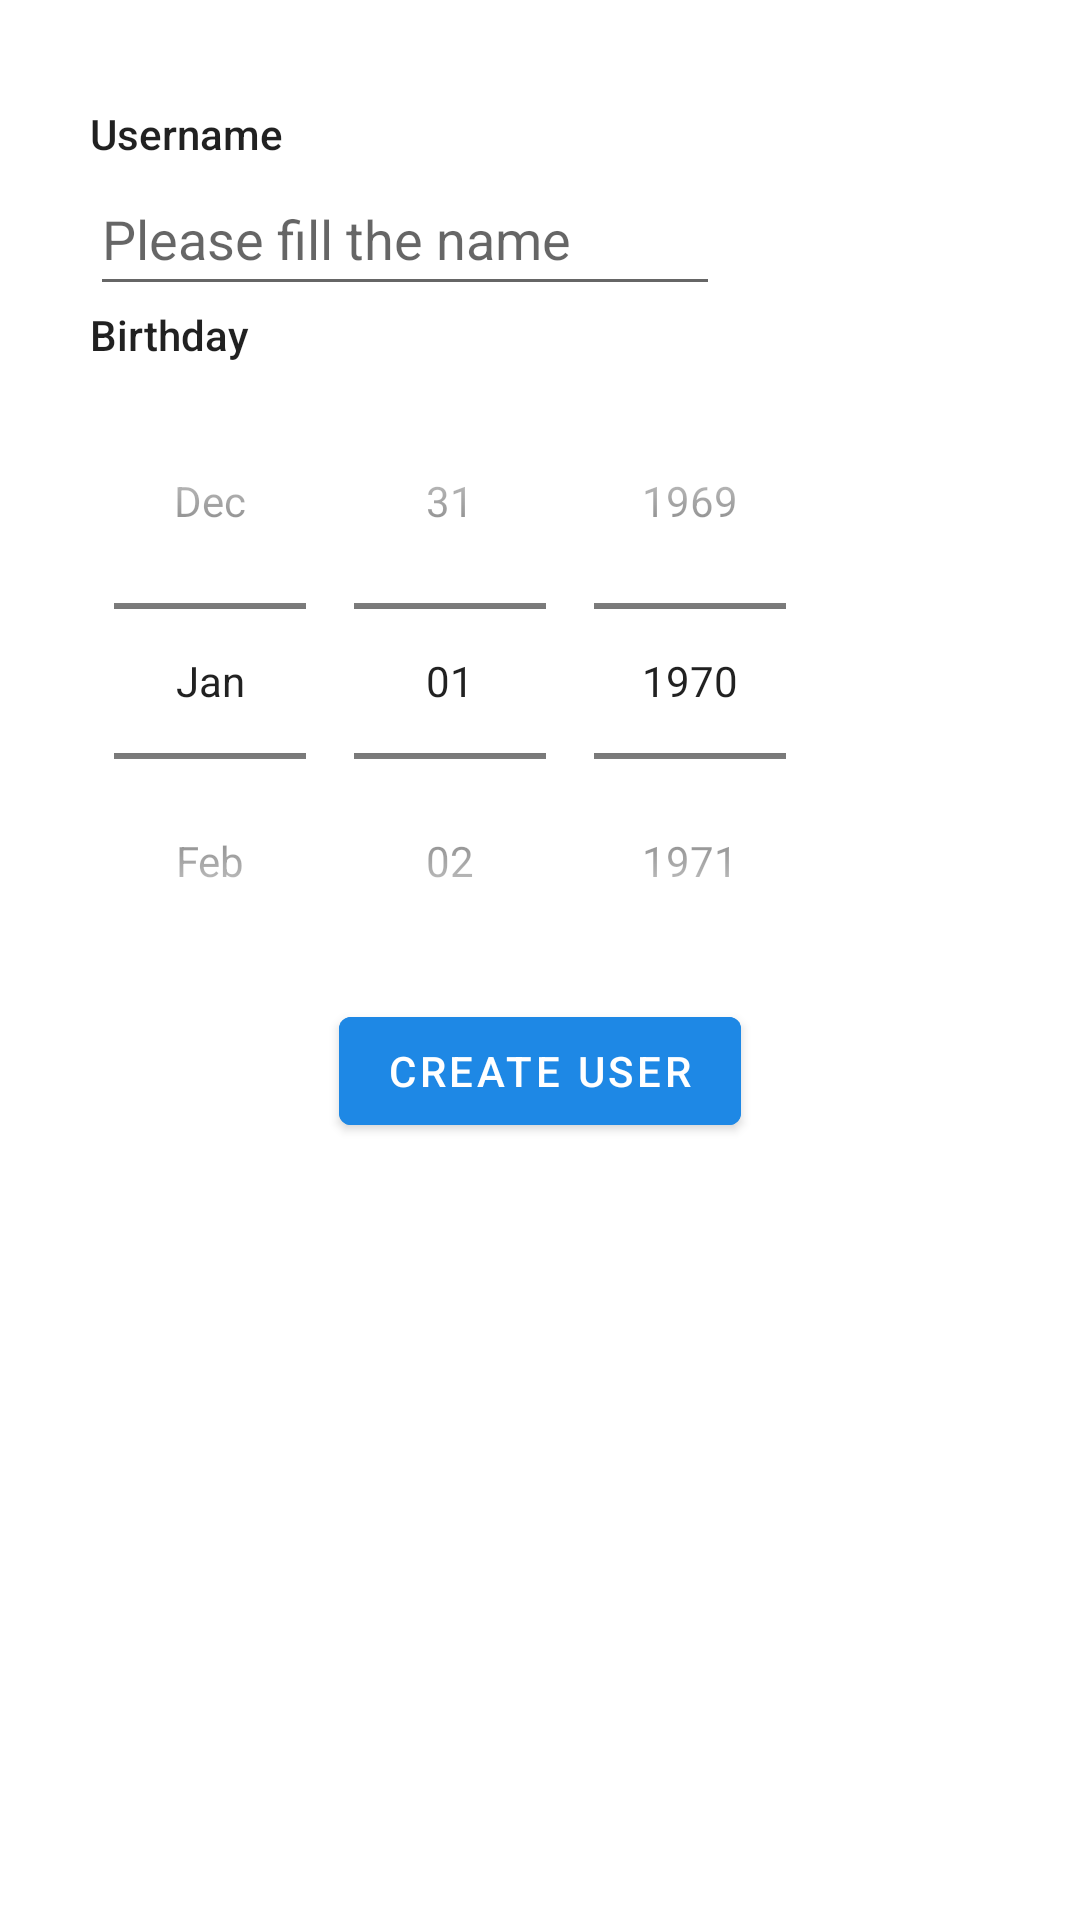

Android layout source for this screen:
<!-- AndroidManifest.xml: application theme Theme.AndroidRestCRUDSampleAPP -->
<!-- res/layout/fragment_create_user.xml -->
<?xml version="1.0" encoding="utf-8"?>
<FrameLayout xmlns:android="http://schemas.android.com/apk/res/android"
    xmlns:tools="http://schemas.android.com/tools"
    android:layout_width="match_parent"
    android:layout_height="match_parent"
    tools:context=".CreateUserFragment">

    <LinearLayout
        android:layout_width="match_parent"
        android:layout_height="wrap_content"
        android:layout_marginLeft="30dp"
        android:layout_marginTop="30dp"
        android:layout_marginRight="30dp"
        android:orientation="vertical"
        android:paddingVertical="5dp">

        <TextView
            android:id="@+id/fix_text_create_username"
            android:layout_width="wrap_content"
            android:layout_height="wrap_content"
            android:text="@string/user_name"
            android:textAppearance="@style/TextAppearance.AppCompat.Body2" />

        <EditText
            android:id="@+id/text_create_username"
            android:layout_width="wrap_content"
            android:layout_height="wrap_content"
            android:ems="10"
            android:hint="@string/please_add_username"
            android:inputType="textPersonName"
            android:minHeight="48dp" />

        <TextView
            android:id="@+id/fix_text_create_birthday"
            android:layout_width="match_parent"
            android:layout_height="wrap_content"
            android:text="@string/birthday"
            android:textAppearance="@style/TextAppearance.AppCompat.Body2" />

        <DatePicker
            android:id="@+id/date_picker_create_birthday"
            android:layout_width="wrap_content"
            android:layout_height="wrap_content"
            android:calendarViewShown="false"
            android:datePickerMode="spinner"/>

        <Button
            android:id="@+id/button_create_action"
            android:layout_width="wrap_content"
            android:layout_height="wrap_content"
            android:layout_gravity="center|center_vertical"
            android:backgroundTint="#1E88E5"
            android:gravity="center_vertical"
            android:text="@string/create" />
    </LinearLayout>


</FrameLayout>
<!-- resources referenced by this layout -->
<resources>
  <string name="birthday">Birthday</string>
  <string name="create">Create User</string>
  <string name="please_add_username">Please fill the name</string>
  <string name="user_name">Username</string>
  <style name="Theme.AndroidRestCRUDSampleAPP" parent="Theme.MaterialComponents.DayNight.DarkActionBar">
          
          <item name="colorPrimary">@color/purple_500</item>
          <item name="colorPrimaryVariant">@color/purple_700</item>
          <item name="colorOnPrimary">@color/white</item>
          
          <item name="colorSecondary">@color/teal_200</item>
          <item name="colorSecondaryVariant">@color/teal_700</item>
          <item name="colorOnSecondary">@color/black</item>
          
          <item name="android:statusBarColor" tools:targetApi="l">?attr/colorPrimaryVariant</item>
          
      </style>
  <!-- not gathered from this repository: default colours our renderer supplied (Android Studio template values) -->
  <color name="purple_500">#FF6200EE</color>
  <color name="purple_700">#FF3700B3</color>
  <color name="teal_200">#FF03DAC5</color>
  <color name="teal_700">#FF018786</color>
  <color name="black">#FF000000</color>
  <color name="white">#FFFFFFFF</color>
</resources>
